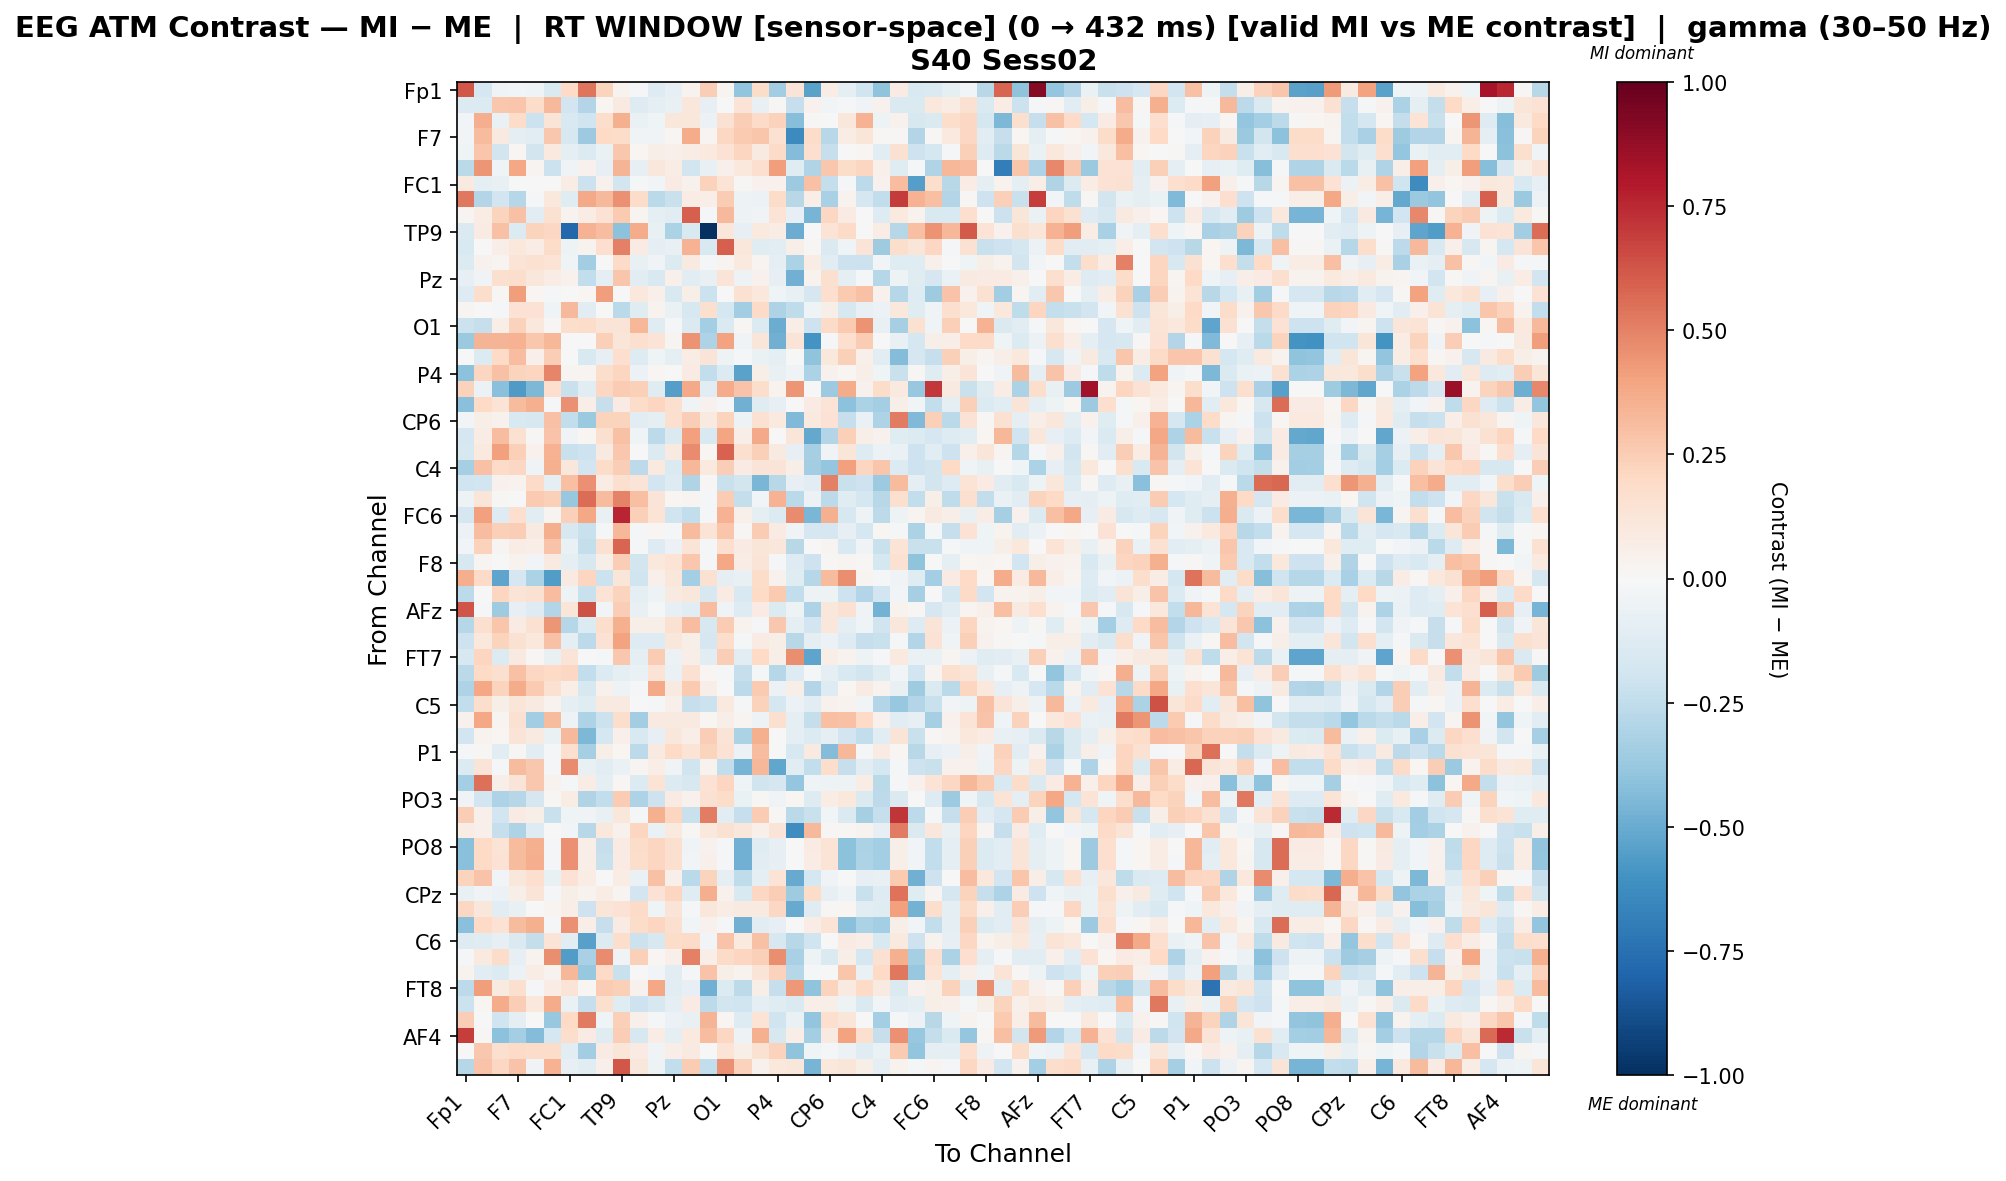

The file beside this chart, header and first rows:
, Fp1, Fz, F3, F7, FT9, FC5, FC1, C3, T7, TP9, CP5, CP1, Pz, P3, P7, O1, Oz, O2, P4, P8, TP10, CP6, CP2
Fp1, 0.6226, -0.1656, -0.0376, -0.02409, -0.04436, -0.1455, 0.1988, 0.5344, 0.225, 0.0334, -0.01541, -0.1322, -0.08517, 0.03479, 0.2433, 0.02452, -0.3909, 0.1819, -0.3497, 0.1317, -0.5343, 0.07178, -0.09108
Fz, -0.1403, -0.1367, 0.2659, 0.2762, 0.1861, 0.3214, -0.1918, -0.2912, 0.01585, 0.08711, -0.1261, -0.08974, -0.07049, 0.1153, -0.08571, 0.007629, 0.1393, -0.07332, 0.01401, -0.2341, 0.04126, -0.0302, -0.01628
F3, -0.03053, 0.3644, -0.06867, 0.1829, -0.2184, 0.1264, -0.1487, -0.2025, 0.1786, 0.3592, -0.06997, -0.03998, 0.117, 0.1105, -0.05823, 0.151, 0.2468, 0.1934, 0.2308, -0.4256, 0.01343, 0.0002353, 0.11
F7, -0.03013, 0.3163, 0.09059, -0.08862, -0.1107, 0.2701, -0.1576, -0.3607, 0.1965, 0.181, -0.03692, -0.03523, 0.01973, 0.3708, 0.02988, 0.2082, 0.26, 0.2783, 0.152, -0.6344, 0.1816, -0.2777, 0.07071
FT9, -0.04079, 0.2784, -0.1863, 0.02124, -0.1853, 0.1014, -0.09885, -0.1397, -0.06584, 0.2733, 0.02281, 0.05617, 0.05251, 0.07408, 0.09514, 0.1438, 0.2155, 0.09277, 0.192, -0.4358, 0.1708, -0.2282, -0.002966
FC5, -0.2703, 0.4398, -0.0408, 0.3844, 0.02468, -0.2186, -0.03738, 0.04654, -0.08277, 0.3391, -0.08486, 0.1169, 0.07186, -0.1867, -0.07588, 0.04845, 0.1028, 0.1662, 0.4182, -0.1201, -0.3023, 0.2703, 0.1817
FC1, 0.08818, -0.08818, -0.07237, -0.001845, -0.0003126, -0.0001227, 0.07081, -0.2149, 0.03961, -0.1856, -0.02055, -0.02713, 0.08153, 0.04011, 0.2339, 0.1396, 0.008861, 0.04489, 0.04559, -0.3668, 0.2909, -0.2402, -0.02046
C3, 0.5284, -0.2959, -0.1895, -0.2871, -0.008188, 0.1081, -0.1201, 0.379, 0.3212, 0.4553, 0.1862, -0.2731, -0.226, 0.07717, 0.06407, 0.2528, -0.05439, -0.05938, 0.1845, -0.2773, 0.06285, -0.3276, 0.03352
T7, 0.02778, 0.078, 0.2225, 0.2937, -0.1065, 0.1526, 0.03253, 0.07335, 0.1473, 0.2601, 0.02523, -0.0902, -0.1087, 0.6015, -0.02321, 0.3225, -0.04846, -0.03779, 0.1383, -0.0801, -0.4684, 0.2062, 0.08535
TP9, -0.1447, 0.08554, 0.2946, -0.1356, 0.2226, 0.2095, -0.7818, 0.3452, 0.3089, -0.4125, 0.3677, -0.07465, -0.3173, -0.154, -1.0, 0.1156, -0.08223, 0.09674, 0.07547, -0.4927, -0.004806, 0.1384, 0.1906
CP5, -0.1496, -0.001936, 0.06872, 0.1035, 0.07631, 0.1811, -0.05407, 0.0383, 0.1642, 0.5052, 0.08581, -0.09867, -0.07165, 0.3469, -0.1523, 0.5964, 0.1148, -0.1248, -0.1086, 0.05743, 0.01518, -0.1458, -0.04076
CP1, -0.1336, 0.04465, 0.02966, 0.1376, 0.1524, 0.135, -0.04272, -0.3446, -0.0008378, 0.1952, -0.07373, -0.03576, -0.1335, 0.09124, -0.01208, 0.03092, 0.09702, 0.0255, -0.09393, -0.3135, 0.0737, -0.1061, -0.2133
Pz, -0.08451, -0.03326, 0.1617, 0.1748, 0.1161, 0.07117, 0.04196, -0.2445, -0.09559, 0.2782, -0.1121, -0.1537, 0.05276, -0.1141, -0.07207, 0.128, -0.05356, 0.04271, -0.08192, -0.4776, 0.03139, 0.1579, -0.09018
P3, -0.1278, 0.1735, 0.01447, 0.4164, 0.01864, -0.008186, -0.001605, 0.02235, 0.416, 0.0008972, 0.1076, 0.05188, -0.1554, 0.05805, -0.2145, 0.005196, 0.1528, 0.108, -0.04366, -0.07389, -0.1661, 0.1675, 0.2599
P7, 0.02987, 0.004728, -0.01255, 0.1458, 0.1479, -0.04204, 0.3216, -0.1057, 0.001995, -0.2691, -0.1181, 0.03502, -0.07028, -0.1585, 0.1568, -0.1786, -0.3485, 0.1895, -0.3115, -0.2514, -0.04332, 0.06172, -0.1624
O1, -0.213, -0.2266, 0.06413, 0.2295, 0.1073, 0.008579, 0.1733, 0.1819, 0.128, 0.1308, 0.3331, -0.1209, -0.01128, -0.1418, -0.3387, -0.1443, 0.0146, -0.1392, -0.4944, 0.0678, -0.2058, 0.1899, 0.2602
Oz, -0.3747, 0.3405, 0.3364, 0.3481, 0.2718, 0.3358, 0.0003673, -0.002408, 0.2367, 0.1221, 0.1606, 0.1345, 0.0295, 0.449, -0.3087, 0.3985, -0.03814, 0.1247, -0.483, 0.1276, -0.6011, -0.02061, 0.167
O2, -0.002211, -0.1375, 0.1997, 0.3087, 0.05366, 0.2484, -0.004183, -0.1505, -0.08428, 0.1663, -0.1316, -0.04466, -0.09086, 0.07079, 0.1309, -0.05403, -0.0114, -0.06871, -0.0888, -0.003672, -0.4013, 0.1055, 0.2369
P4, -0.4083, 0.2155, 0.2954, 0.2205, 0.2123, 0.4891, 0.02387, 0.03015, 0.1795, 0.2157, -0.05608, 0.01864, -0.005468, 0.08116, -0.2441, -0.1359, -0.5353, 0.05533, -0.07479, -0.03766, -0.3156, 0.04155, 0.02218
P8, 0.2343, -0.06176, -0.4209, -0.5646, -0.4487, 0.1691, -0.2239, -0.1018, 0.208, 0.2549, 0.2391, -0.1209, -0.5547, 0.3796, -0.1158, 0.3689, 0.285, 0.174, 0.03828, 0.4412, 0.0, -0.3606, 0.3731
TP10, -0.4151, 0.2015, 0.1356, 0.3195, 0.359, -0.01766, 0.4598, 0.07013, -0.2279, 0.08479, 0.1827, 0.2123, 0.1584, -0.03132, 0.04598, -0.02332, -0.4812, -0.1179, -0.08357, 0.0, 0.0816, 0.1339, -0.4086
CP6, -0.02684, 0.05946, 0.04266, -0.1486, -0.1636, 0.292, -0.2486, -0.3707, 0.2224, 0.2265, -0.1153, -0.1016, 0.1585, 0.2442, 0.08848, 0.2263, -0.04892, 0.1486, 0.09978, -0.4411, 0.09443, 0.1477, -0.2274
CP2, -0.1696, 0.07548, 0.3068, 0.153, 0.01021, 0.2816, -0.03616, 0.01755, 0.1591, 0.2967, -0.04582, -0.2652, -0.1449, 0.4064, -0.1511, 0.3982, 0.06956, 0.3817, 0.007706, 0.1217, -0.5116, -0.2927, 0.2373
Cz, -0.1564, 0.1009, 0.4087, 0.2409, 0.0444, 0.3444, -0.2195, -0.21, 0.08978, 0.2694, -0.004623, -0.1338, 0.08962, 0.4764, 0.01643, 0.5929, 0.1586, 0.2362, 0.09177, -0.08204, -0.3301, -0.03837, 0.121
C4, -0.3358, 0.2914, 0.1926, 0.2057, -0.04385, 0.3533, 0.116, -0.1922, 0.1871, 0.2456, -0.2616, 0.09552, -0.1466, 0.3352, 0.09529, 0.2497, 0.08257, 0.127, 0.1277, 0.05526, -0.3497, -0.3839, 0.4087
T8, -0.1973, -0.188, 0.04258, 0.03262, 0.1921, -0.09068, 0.3025, 0.456, 0.07582, 0.1588, 0.1274, -0.1882, -0.1328, -0.3002, 0.01385, -0.2191, -0.1813, -0.4586, -0.2805, -0.08113, -0.1041, 0.5018, -0.2246
FT10, -0.04866, 0.1238, 0.01548, -0.004635, 0.2646, 0.2383, -0.379, 0.562, 0.3175, 0.495, 0.3012, 0.1315, 0.01823, 0.0279, -0.02224, 0.2568, -0.2412, -0.02487, 0.344, -0.2722, -0.05733, -0.2599, -0.123
FC6, -0.1672, 0.4109, -0.1327, 0.1681, -0.1114, 0.02874, 0.2416, 0.3838, -0.07809, 0.7631, 0.2419, 0.1335, -0.2022, -0.2443, -0.01125, 0.3456, 0.05378, -0.08819, -0.1383, 0.4743, -0.4549, 0.3534, -0.1635
FC2, -0.05912, 0.3107, 0.2366, 0.2442, 0.08594, 0.3671, -0.1628, -0.2229, -0.01825, 0.329, -0.01135, 0.01827, -0.01699, 0.32, 0.1389, 0.2811, 0.01016, 0.257, 0.08001, -0.03858, -0.1699, -0.1709, -0.07821
F4, -0.02368, 0.231, 0.02836, 0.07634, 0.06982, 0.2881, -0.0628, -0.2371, 0.1561, 0.5797, -0.01047, -0.1287, -0.05938, 0.1282, -0.01272, 0.1661, 0.08062, 0.1217, 0.1123, -0.281, -0.003678, 0.02344, -0.1502
F8, -0.1618, 0.02813, 0.0005552, 0.03881, -0.02928, 0.09368, -0.09183, -0.1631, 0.05555, 0.2462, -0.182, 0.1038, 0.1337, 0.2729, -0.01225, 0.3829, 0.07563, 0.1263, -0.02257, -0.1308, -0.2107, 0.01121, 0.028
AF7, 0.3667, 0.1931, -0.5299, -0.1658, -0.3148, -0.5569, 0.09066, 0.2144, -0.2152, 0.1193, -0.1966, 0.04938, 0.1141, -0.3413, 0.1487, -0.08764, -0.07353, 0.1869, 0.03988, -0.1188, -0.2826, 0.3183, 0.4611
AF3, -0.2581, -0.002677, 0.2136, 0.1307, 0.1548, 0.3124, -0.0527, -0.2264, 0.1349, 0.223, -0.09958, -0.05464, 0.09057, 0.1172, -0.1608, 0.08066, -0.153, 0.2006, 0.2652, -0.25, -0.04882, -0.05071, -0.2034
AFz, 0.6268, -0.01468, -0.3538, -0.0853, -0.1257, -0.2937, 0.1174, 0.6398, -0.0267, 0.2498, -0.07166, -0.02202, -0.08573, -0.1029, 0.3114, -0.03304, -0.1321, 0.08587, -0.1379, -0.05041, -0.3113, 0.1164, 0.1486
F1, -0.2837, 0.1569, 0.2791, 0.08245, 0.1499, 0.439, -0.2844, -0.1363, 0.1796, 0.3552, 0.05589, 0.05511, 0.1517, 0.3071, -0.164, 0.2557, 0.03598, -0.02251, 0.269, -0.09088, -0.1889, 0.1166, -0.09416
F5, -0.2092, 0.1082, 0.2261, 0.1545, 0.1067, 0.2912, -0.1012, -0.2585, 0.1415, 0.399, -0.1271, -0.1258, 0.1096, 0.06121, -0.1652, 0.175, -0.01914, 0.08384, 0.05471, -0.2788, -0.08654, -0.05578, -0.1312
FT7, -0.1598, 0.2185, -0.1355, 0.08879, 0.01264, -0.07338, 0.1257, 0.004129, -0.02022, 0.2671, -0.101, 0.2552, -0.05562, 0.06572, -0.1058, 0.244, -0.1073, 0.1969, 0.05931, 0.4681, -0.5256, 0.06574, 0.03838
FC3, -0.2709, 0.1972, 0.1614, 0.2961, 0.2103, 0.1966, 0.2063, -0.2478, -0.1336, -0.09736, -0.06341, 0.1387, -0.06744, 0.1494, 0.01785, -0.02144, -0.2315, -0.01187, -0.2821, -0.1278, -0.01623, -0.1, -0.1487
C1, -0.3095, 0.3836, 0.2202, 0.3684, 0.264, 0.1532, 0.0702, -0.1584, 0.03922, -0.04707, -0.0191, 0.3768, 0.08613, 0.258, 0.0679, -0.005462, -0.2601, 0.2644, -0.05789, 0.05601, -0.2947, -0.1259, 0.01841
C5, -0.2431, 0.1722, 0.06124, 0.1216, 0.09266, 0.03374, -0.1005, -0.1207, 0.08693, 0.09133, 0.005214, -0.01209, 0.04862, -0.2334, -0.2173, 0.09919, -0.01526, 0.2282, -0.1765, -0.05537, -0.1092, 0.04527, 0.03868
TP7, 0.04155, 0.3849, 0.03015, 0.1511, -0.3511, 0.3171, -0.05426, -0.3073, -0.2141, 0.1725, -0.3474, 0.0869, 0.09372, 0.09061, 0.01681, 0.06023, 0.02893, -0.05296, 0.1567, -0.08674, -0.236, 0.3017, 0.2944
CP3, -0.1909, 0.03775, 0.01573, 0.1261, 0.09009, -0.06406, 0.3256, -0.4476, -0.1764, 0.04879, -0.1558, -0.08018, 0.1152, 0.07007, 0.2484, 0.1269, -0.3128, 0.3582, -0.004484, -0.09436, -0.1364, -0.09098, -0.1918
P1, -0.01039, 0.01261, -0.1069, 0.008016, -0.1035, -0.0222, 0.1592, -0.3317, 0.05885, 0.02082, -0.2582, 0.08605, 0.2023, 0.1391, 0.2194, 0.1409, -0.05954, 0.3124, -0.002734, -0.162, 0.08838, -0.4361, 0.3355
P5, -0.1389, 0.1268, -0.01027, 0.3139, 0.2707, -0.01807, 0.4703, -0.07258, -0.1102, -0.06623, 0.02526, 0.06576, -0.03706, -0.2031, 0.03226, -0.2472, -0.4672, 0.3343, -0.5188, -0.1078, -0.2458, 0.1785, -0.2336
PO7, -0.3399, 0.5493, 0.06027, 0.13, 0.2682, 0.0329, -0.01233, 0.0723, -0.09703, 0.009761, -0.1333, 0.139, -0.1345, -0.1587, 0.1438, 0.2136, -0.04213, -0.1965, -0.169, -0.3896, -0.03959, -0.04839, -0.05189
PO3, -0.03459, -0.194, -0.3113, -0.2871, -0.1679, 0.01471, 0.07162, -0.2982, -0.2468, 0.2545, -0.312, -0.2087, 0.08521, 0.04179, 0.1504, 0.1817, -0.06353, 0.00914, -0.03442, 0.0191, -0.1281, 0.07237, 0.1086
POz, 0.2478, 0.05136, -0.1927, 0.08237, 0.0566, -0.2227, -0.04089, -0.03482, -0.07247, 0.1122, -0.0189, 0.3532, 0.2114, -0.2199, 0.5133, -0.1149, -0.2339, 0.2561, 0.01307, -0.2662, -0.2261, -0.02524, -0.1438
PO4, 0.0742, 0.05364, -0.23, -0.3057, -0.125, -0.001767, -0.0273, -0.2786, 0.1038, 0.04291, 0.2114, -0.06642, 0.09616, 0.01191, 0.1077, 0.153, 0.114, 0.05334, 0.127, -0.6183, 0.3218, 0.01392, 0.01287
PO8, -0.4151, 0.2015, 0.1356, 0.3195, 0.359, -0.01766, 0.4598, 0.07013, -0.2279, 0.08479, 0.1827, 0.2123, 0.1584, -0.03132, 0.04598, -0.02332, -0.4812, -0.1179, -0.08357, 0.0, 0.0816, 0.1339, -0.4086
P6, -0.4181, 0.2021, 0.1422, 0.3198, 0.3599, -0.01631, 0.4602, 0.06728, -0.226, 0.08491, 0.1793, 0.2129, 0.1589, -0.03027, 0.04721, -0.02267, -0.4827, -0.1104, -0.08134, 0.0, 0.07713, 0.1343, -0.4125
P2, 0.2239, 0.2883, -0.02825, 0.1167, 0.1677, -0.07683, 0.1433, 0.07708, 0.0002944, 0.07319, -0.06512, 0.2902, 0.05357, -0.269, 0.2218, -0.09144, -0.2519, -0.09312, 0.1329, -0.5019, -0.1726, -0.03544, -0.0006084
CPz, -0.0723, -0.03346, -0.05531, 0.05544, 0.1261, -0.01948, 0.05767, 0.03283, 0.07579, 0.0307, -0.1923, 0.1429, 0.2159, -0.1177, 0.3637, 0.04117, -0.1504, 0.2095, 0.2489, -0.3547, 0.1852, -0.08092, -0.04401
CP4, 0.2038, 0.1135, -0.106, -0.07705, 0.003267, 0.02639, 0.06531, -0.2068, 0.12, 0.1467, 0.1896, -0.04485, 0.1288, -0.01445, 0.1127, 0.07256, 0.08649, 0.09107, 0.2068, -0.5066, -0.1238, 0.01136, 0.01874
TP8, -0.4148, 0.2015, 0.1416, 0.3195, 0.3591, -0.01752, 0.4599, 0.07014, -0.2278, 0.08491, 0.1828, 0.2124, 0.1586, -0.03121, 0.04602, -0.02321, -0.4809, -0.1117, -0.08325, 0.0, 0.07641, 0.1341, -0.4143
C6, -0.1306, -0.1205, -0.07888, -0.1454, -0.2385, 0.1315, -0.1169, -0.5424, -0.1391, 0.1788, -0.2149, -0.1591, 0.1828, 0.1921, -0.02562, 0.2864, 0.09695, 0.2919, -0.1638, -0.2757, -0.2027, -0.002669, 0.08135
C2, -0.02098, 0.09958, 0.1802, -0.08246, 0.03353, 0.4678, -0.5608, -0.3247, 0.4725, -0.03219, 0.2403, 0.01887, 0.05211, 0.5039, 0.06762, 0.1913, 0.2136, 0.2364, 0.463, -0.3252, -0.04864, -0.1442, 0.05987
FC4, 0.03126, -0.1029, -0.138, -0.05777, 0.07687, 0.03406, 0.3318, -0.3756, 0.2012, -0.2189, -0.005528, -0.02844, -0.1102, -0.01905, 0.2878, 0.06216, 0.03606, 0.13, 0.2321, -0.2855, -0.01516, 0.0004491, 0.2759
FT8, -0.262, 0.4209, 0.0906, 0.1623, -0.01268, 0.07479, 0.128, 0.01615, 0.2538, 0.2376, 0.03954, 0.3834, -0.1022, -0.08016, -0.477, -0.135, -0.2605, 0.05961, -0.2276, 0.4372, -0.4042, 0.225, 0.08701
F6, -0.2147, 0.02324, 0.3681, 0.2494, 0.1073, 0.3715, -0.06976, -0.231, 0.1615, -0.12, -0.2049, -0.1602, -0.08813, 0.08462, -0.2589, -0.186, -0.2018, -0.09245, -0.1179, -0.1453, 0.06595, 0.0621, -0.05089
AF8, 0.2423, -0.001984, -0.198, -0.09721, -0.007164, -0.3827, 0.1967, 0.5197, -0.04493, 0.2362, 0.05203, -0.01086, -0.06091, -0.07595, 0.337, 0.02277, -0.1262, 0.1403, -0.2023, -0.06338, -0.3912, 0.1682, 0.122
... 3 more rows
